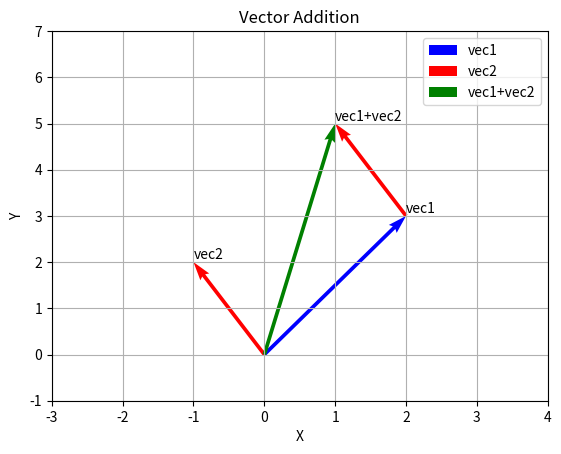

This figure's Python source:
import matplotlib.pyplot as plt
import numpy as np

axO = (0, 0)

# Define the two vectors and their names
vector1 = np.array([2, 3])
vector2 = np.array([-1, 2])


# Calculate the result of vector addition
resultant_vector = vector1 + vector2

# Create a figure and axis
fig, ax = plt.subplots()

# Plot the vectors
ax.quiver(*axO, *vector1, angles='xy', scale_units='xy', scale=1, color='b', label="vec1")
ax.quiver(*axO, *vector2, angles='xy', scale_units='xy', scale=1, color='r', label="vec2")
ax.quiver(*(2,3), *(-1,2), angles='xy', scale_units='xy', scale=1, color='r')

ax.quiver(*axO, *resultant_vector, angles='xy', scale_units='xy', scale=1, color='g', label="vec1+vec2")


# Set the x and y axis limits
ax.set_xlim([-3, 4])
ax.set_ylim([-1, 7])

# Set the labels and title
ax.set_xlabel('X')
ax.set_ylabel('Y')
ax.set_title('Vector Addition')

# Add a legend
ax.legend()

# Add text labels for vector names
ax.text(*vector1, "vec1", ha='left', va='bottom')
ax.text(*vector2, "vec2", ha='left', va='bottom')
ax.text(*resultant_vector, "vec1+vec2", ha='left', va='bottom')

# Show the plot
plt.grid()
plt.show()
fig.savefig("vecAdd.png", dpi=150)
